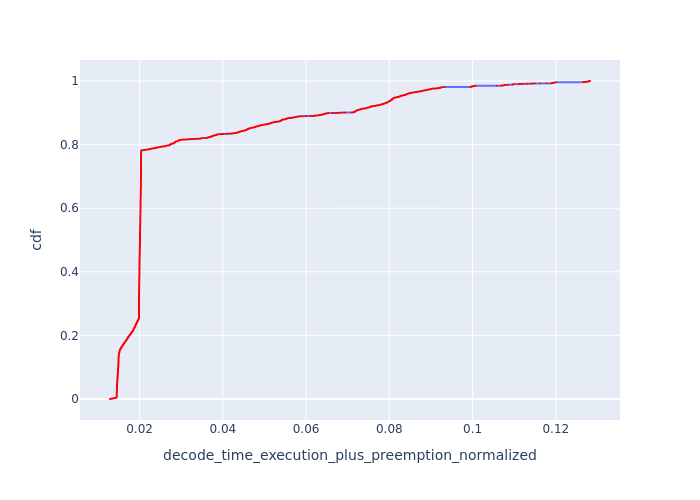

The table this chart was drawn from, first rows:
, Request Id, decode_time_execution_plus_preemption_no…, cdf
0, 0, 0.01289, 8.581481163648846e-05
1, 1, 0.01293, 0.0001716
2, 2, 0.01297, 0.0002574
3, 3, 0.013, 0.0003433
4, 5, 0.01307, 0.0004291
5, 6, 0.01311, 0.0005149
6, 7, 0.01314, 0.0006007
7, 8, 0.01317, 0.0006865
8, 9, 0.01321, 0.0007723
9, 10, 0.01324, 0.0008581
10, 11, 0.01327, 0.000944
11, 12, 0.0133, 0.00103
12, 13, 0.01334, 0.001116
13, 14, 0.01337, 0.001201
14, 15, 0.0134, 0.001287
15, 16, 0.01343, 0.001373
16, 17, 0.01346, 0.001459
17, 18, 0.01349, 0.001545
18, 19, 0.01352, 0.00163
19, 20, 0.01355, 0.001716
20, 21, 0.01358, 0.001802
21, 22, 0.01361, 0.001888
22, 23, 0.01364, 0.001974
23, 24, 0.01368, 0.00206
24, 26, 0.01374, 0.002145
25, 27, 0.01377, 0.002231
26, 28, 0.0138, 0.002317
27, 29, 0.01383, 0.002403
28, 30, 0.01386, 0.002489
29, 31, 0.01389, 0.002574
30, 32, 0.01392, 0.00266
31, 33, 0.01395, 0.002746
32, 34, 0.01398, 0.002832
33, 36, 0.01404, 0.002918
34, 37, 0.01407, 0.003004
35, 38, 0.01409, 0.003089
36, 39, 0.01412, 0.003175
37, 40, 0.01414, 0.003261
38, 41, 0.01417, 0.003347
39, 42, 0.01419, 0.003433
40, 43, 0.01422, 0.003518
41, 44, 0.01424, 0.003604
42, 46, 0.01427, 0.00369
43, 47, 0.01429, 0.003776
44, 48, 0.0143, 0.003862
45, 49, 0.01432, 0.003947
46, 50, 0.01433, 0.004033
47, 51, 0.01435, 0.004119
48, 52, 0.01436, 0.004205
49, 53, 0.01437, 0.004291
50, 54, 0.01438, 0.004377
51, 55, 0.0144, 0.004462
52, 56, 0.01441, 0.004548
53, 57, 0.01442, 0.004634
54, 58, 0.01443, 0.00472
55, 59, 0.01444, 0.004806
56, 60, 0.01444, 0.004891
57, 61, 0.01445, 0.004977
58, 63, 0.01447, 0.005063
59, 64, 0.01448, 0.005149
... 11,593 more rows
